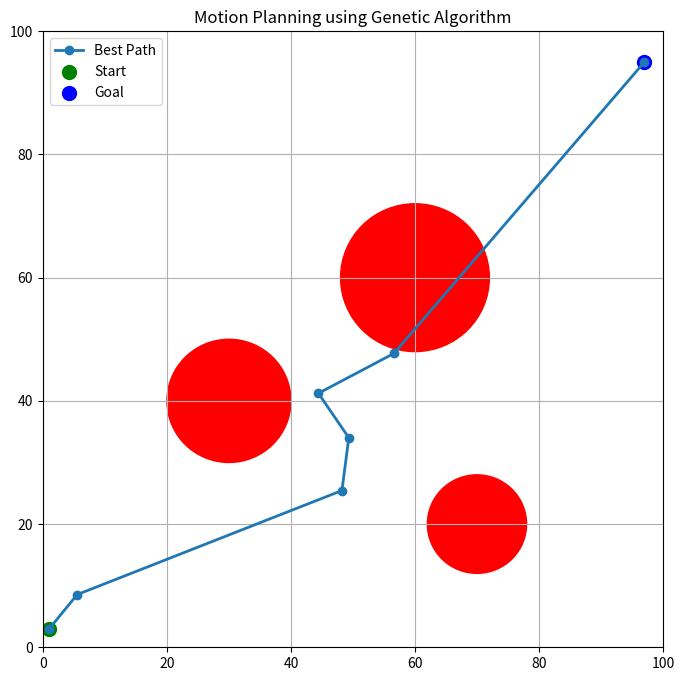

This figure's Python source:
import numpy as np
import matplotlib.pyplot as plt
import random

# =========================
# PARAMETER ENVIRONMENT
# =========================
START = np.array([1, 3])
GOAL = np.array([97, 95])

MAP_SIZE = 100
NUM_WAYPOINTS = 5

POPULATION_SIZE = 50
GENERATIONS = 10
MUTATION_RATE = 0.2

# obstacle: (x, y, radius)
OBSTACLES = [
    (30, 40, 10),
    (60, 60, 12),
    (70, 20, 8)
]

# =========================
# FITNESS FUNCTION
# =========================
def distance(p1, p2):
    return np.linalg.norm(p1 - p2)

def collision(point):
    for ox, oy, r in OBSTACLES:
        if distance(point, np.array([ox, oy])) <= r:
            return True
    return False

def path_length(path):
    total = 0

    for i in range(len(path) - 1):
        total += distance(path[i], path[i + 1])

    return total

def fitness(path):
    penalty = 0

    for point in path:
        if collision(point):
            penalty += 1000

    dist = path_length(path)

    return 1 / (dist + penalty + 1)

# =========================
# CREATE INDIVIDUAL
# =========================
def create_individual():
    path = [START]

    for _ in range(NUM_WAYPOINTS):
        waypoint = np.array([
            random.uniform(0, MAP_SIZE),
            random.uniform(0, MAP_SIZE)
        ])
        path.append(waypoint)

    path.append(GOAL)

    return path

# =========================
# CREATE POPULATION
# =========================
def create_population():
    return [create_individual() for _ in range(POPULATION_SIZE)]

# =========================
# SELECTION
# =========================
def selection(population):
    population = sorted(
        population,
        key=lambda x: fitness(x),
        reverse=True
    )

    return population[:2]

# =========================
# CROSSOVER
# =========================
def crossover(parent1, parent2):
    child = [START]

    split = random.randint(1, NUM_WAYPOINTS)

    child += parent1[1:split]
    child += parent2[split:-1]

    child.append(GOAL)

    return child

# =========================
# MUTATION
# =========================
def mutation(path):
    for i in range(1, len(path) - 1):
        if random.random() < MUTATION_RATE:
            path[i] = np.array([
                random.uniform(0, MAP_SIZE),
                random.uniform(0, MAP_SIZE)
            ])

    return path

# =========================
# GENETIC ALGORITHM
# =========================
population = create_population()

best_path = None
best_fitness = 0

for generation in range(GENERATIONS):

    parent1, parent2 = selection(population)

    new_population = [parent1, parent2]

    while len(new_population) < POPULATION_SIZE:
        child = crossover(parent1, parent2)
        child = mutation(child)

        new_population.append(child)

    population = new_population

    current_best = selection(population)[0]
    current_fitness = fitness(current_best)

    if current_fitness > best_fitness:
        best_fitness = current_fitness
        best_path = current_best

    print(
        f"Generation {generation + 1} | "
        f"Fitness: {best_fitness:.6f}"
    )

# =========================
# VISUALIZATION
# =========================
plt.figure(figsize=(8, 8))

# draw obstacle
for ox, oy, r in OBSTACLES:
    circle = plt.Circle((ox, oy), r, color='red')
    plt.gca().add_patch(circle)

# draw best path
x = [p[0] for p in best_path]
y = [p[1] for p in best_path]

plt.plot(x, y, '-o', linewidth=2, label='Best Path')

# draw start and goal
plt.scatter(START[0], START[1], c='green', s=100, label='Start')
plt.scatter(GOAL[0], GOAL[1], c='blue', s=100, label='Goal')

plt.xlim(0, MAP_SIZE)
plt.ylim(0, MAP_SIZE)

plt.grid(True)
plt.legend()

plt.title("Motion Planning using Genetic Algorithm")

plt.show()
